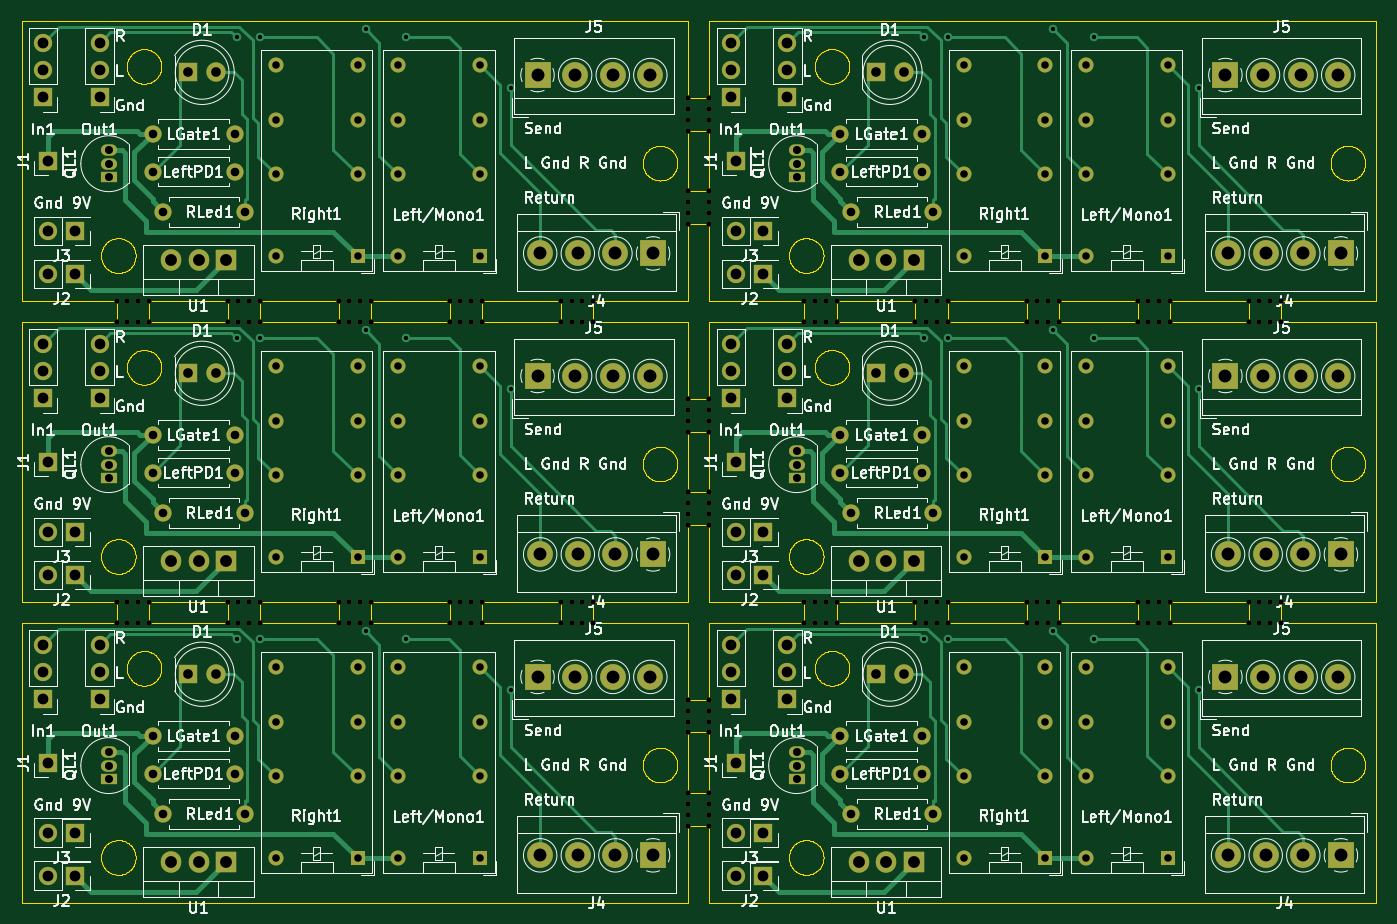
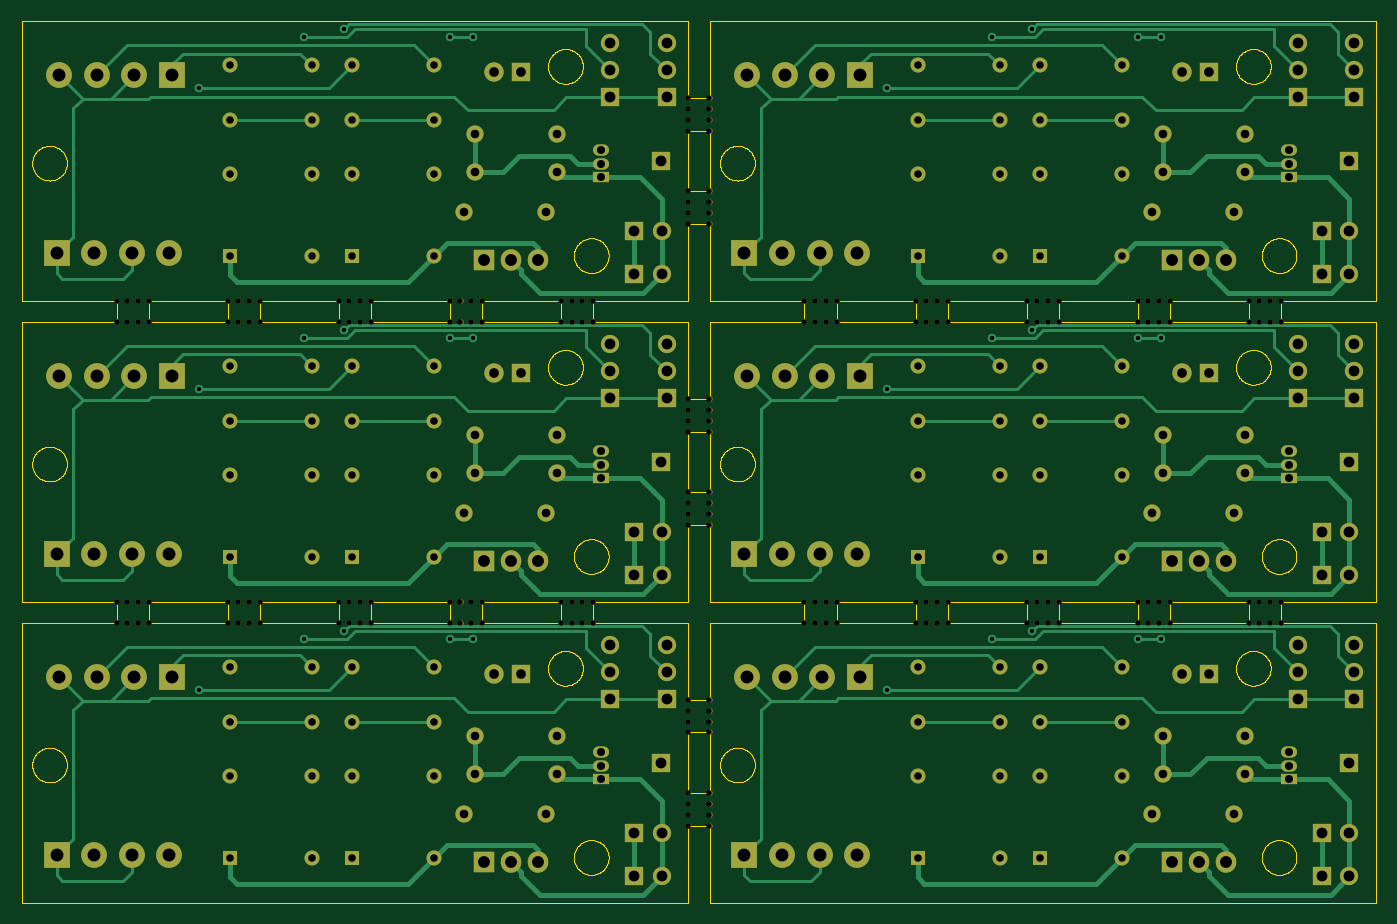
Circuit board: 11 layer files. Board 126.0 x 82.0 mm.
- bottom_copper: Jackless-Panel-B_Cu.gbr (47642 bytes)
- bottom_mask: Jackless-Panel-B_Mask.gbr (21978 bytes)
- paste: Jackless-Panel-B_Paste.gbr (457 bytes)
- bottom_silk: Jackless-Panel-B_Silkscreen.gbr (458 bytes)
- outline: Jackless-Panel-Edge_Cuts.gbr (124827 bytes)
- top_copper: Jackless-Panel-F_Cu.gbr (45966 bytes)
- top_mask: Jackless-Panel-F_Mask.gbr (21978 bytes)
- paste: Jackless-Panel-F_Paste.gbr (457 bytes)
- top_silk: Jackless-Panel-F_Silkscreen.gbr (261976 bytes)
- drill: Jackless-Panel-NPTH.drl (3599 bytes)
- drill: Jackless-Panel-PTH.drl (5888 bytes)

=== bottom_copper: Jackless-Panel-B_Cu.gbr (47642 bytes, source omitted) ===
=== bottom_mask: Jackless-Panel-B_Mask.gbr (21978 bytes, source omitted) ===
=== paste: Jackless-Panel-B_Paste.gbr ===
%TF.GenerationSoftware,KiCad,Pcbnew,7.0.9*%
%TF.CreationDate,2024-06-08T21:24:25-04:00*%
%TF.ProjectId,Jackless-Panel,4a61636b-6c65-4737-932d-50616e656c2e,rev?*%
%TF.SameCoordinates,Original*%
%TF.FileFunction,Paste,Bot*%
%TF.FilePolarity,Positive*%
%FSLAX46Y46*%
G04 Gerber Fmt 4.6, Leading zero omitted, Abs format (unit mm)*
G04 Created by KiCad (PCBNEW 7.0.9) date 2024-06-08 21:24:25*
%MOMM*%
%LPD*%
G01*
G04 APERTURE LIST*
G04 APERTURE END LIST*
M02*

=== bottom_silk: Jackless-Panel-B_Silkscreen.gbr ===
%TF.GenerationSoftware,KiCad,Pcbnew,7.0.9*%
%TF.CreationDate,2024-06-08T21:24:25-04:00*%
%TF.ProjectId,Jackless-Panel,4a61636b-6c65-4737-932d-50616e656c2e,rev?*%
%TF.SameCoordinates,Original*%
%TF.FileFunction,Legend,Bot*%
%TF.FilePolarity,Positive*%
%FSLAX46Y46*%
G04 Gerber Fmt 4.6, Leading zero omitted, Abs format (unit mm)*
G04 Created by KiCad (PCBNEW 7.0.9) date 2024-06-08 21:24:25*
%MOMM*%
%LPD*%
G01*
G04 APERTURE LIST*
G04 APERTURE END LIST*
M02*

=== outline: Jackless-Panel-Edge_Cuts.gbr (124827 bytes, source omitted) ===
=== top_copper: Jackless-Panel-F_Cu.gbr (45966 bytes, source omitted) ===
=== top_mask: Jackless-Panel-F_Mask.gbr (21978 bytes, source omitted) ===
=== paste: Jackless-Panel-F_Paste.gbr ===
%TF.GenerationSoftware,KiCad,Pcbnew,7.0.9*%
%TF.CreationDate,2024-06-08T21:24:25-04:00*%
%TF.ProjectId,Jackless-Panel,4a61636b-6c65-4737-932d-50616e656c2e,rev?*%
%TF.SameCoordinates,Original*%
%TF.FileFunction,Paste,Top*%
%TF.FilePolarity,Positive*%
%FSLAX46Y46*%
G04 Gerber Fmt 4.6, Leading zero omitted, Abs format (unit mm)*
G04 Created by KiCad (PCBNEW 7.0.9) date 2024-06-08 21:24:25*
%MOMM*%
%LPD*%
G01*
G04 APERTURE LIST*
G04 APERTURE END LIST*
M02*

=== top_silk: Jackless-Panel-F_Silkscreen.gbr (261976 bytes, source omitted) ===
=== drill: Jackless-Panel-NPTH.drl ===
M48
; DRILL file {KiCad 7.0.9} date Sat Jun  8 21:24:23 2024
; FORMAT={-:-/ absolute / inch / decimal}
; #@! TF.CreationDate,2024-06-08T21:24:23-04:00
; #@! TF.GenerationSoftware,Kicad,Pcbnew,7.0.9
; #@! TF.FileFunction,NonPlated,1,2,NPTH
FMAT,2
INCH
; #@! TA.AperFunction,NonPlated,NPTH,ComponentDrill
T1C0.0197
%
G90
G05
T1
X3.7139Y-1.811
X3.7139Y-1.8898
X3.7139Y-2.9134
X3.7139Y-2.9921
X3.7533Y-1.811
X3.7533Y-1.8898
X3.7533Y-2.9134
X3.7533Y-2.9921
X3.7927Y-1.811
X3.7927Y-1.8898
X3.7927Y-2.9134
X3.7927Y-2.9921
X3.832Y-1.811
X3.832Y-1.8898
X3.832Y-2.9134
X3.832Y-2.9921
X4.1207Y-1.811
X4.1207Y-1.8898
X4.1207Y-2.9134
X4.1207Y-2.9921
X4.1601Y-1.811
X4.1601Y-1.8898
X4.1601Y-2.9134
X4.1601Y-2.9921
X4.1995Y-1.811
X4.1995Y-1.8898
X4.1995Y-2.9134
X4.1995Y-2.9921
X4.2388Y-1.811
X4.2388Y-1.8898
X4.2388Y-2.9134
X4.2388Y-2.9921
X4.5276Y-1.811
X4.5276Y-1.8898
X4.5276Y-2.9134
X4.5276Y-2.9921
X4.5669Y-1.811
X4.5669Y-1.8898
X4.5669Y-2.9134
X4.5669Y-2.9921
X4.6063Y-1.811
X4.6063Y-1.8898
X4.6063Y-2.9134
X4.6063Y-2.9921
X4.6457Y-1.811
X4.6457Y-1.8898
X4.6457Y-2.9134
X4.6457Y-2.9921
X4.9344Y-1.811
X4.9344Y-1.8898
X4.9344Y-2.9134
X4.9344Y-2.9921
X4.9738Y-1.811
X4.9738Y-1.8898
X4.9738Y-2.9134
X4.9738Y-2.9921
X5.0131Y-1.811
X5.0131Y-1.8898
X5.0131Y-2.9134
X5.0131Y-2.9921
X5.0525Y-1.811
X5.0525Y-1.8898
X5.0525Y-2.9134
X5.0525Y-2.9921
X5.3412Y-1.811
X5.3412Y-1.8898
X5.3412Y-2.9134
X5.3412Y-2.9921
X5.3806Y-1.811
X5.3806Y-1.8898
X5.3806Y-2.9134
X5.3806Y-2.9921
X5.4199Y-1.811
X5.4199Y-1.8898
X5.4199Y-2.9134
X5.4199Y-2.9921
X5.4593Y-1.811
X5.4593Y-1.8898
X5.4593Y-2.9134
X5.4593Y-2.9921
X5.8071Y-1.0696
X5.8071Y-1.1089
X5.8071Y-1.1483
X5.8071Y-1.1877
X5.8071Y-1.4108
X5.8071Y-1.4501
X5.8071Y-1.4895
X5.8071Y-1.5289
X5.8071Y-2.1719
X5.8071Y-2.2113
X5.8071Y-2.2507
X5.8071Y-2.29
X5.8071Y-2.5131
X5.8071Y-2.5525
X5.8071Y-2.5919
X5.8071Y-2.6312
X5.8071Y-3.2743
X5.8071Y-3.3136
X5.8071Y-3.353
X5.8071Y-3.3924
X5.8071Y-3.6155
X5.8071Y-3.6549
X5.8071Y-3.6942
X5.8071Y-3.7336
X5.8858Y-1.0696
X5.8858Y-1.1089
X5.8858Y-1.1483
X5.8858Y-1.1877
X5.8858Y-1.4108
X5.8858Y-1.4501
X5.8858Y-1.4895
X5.8858Y-1.5289
X5.8858Y-2.1719
X5.8858Y-2.2113
X5.8858Y-2.2507
X5.8858Y-2.29
X5.8858Y-2.5131
X5.8858Y-2.5525
X5.8858Y-2.5919
X5.8858Y-2.6312
X5.8858Y-3.2743
X5.8858Y-3.3136
X5.8858Y-3.353
X5.8858Y-3.3924
X5.8858Y-3.6155
X5.8858Y-3.6549
X5.8858Y-3.6942
X5.8858Y-3.7336
X6.2336Y-1.811
X6.2336Y-1.8898
X6.2336Y-2.9134
X6.2336Y-2.9921
X6.273Y-1.811
X6.273Y-1.8898
X6.273Y-2.9134
X6.273Y-2.9921
X6.3123Y-1.811
X6.3123Y-1.8898
X6.3123Y-2.9134
X6.3123Y-2.9921
X6.3517Y-1.811
X6.3517Y-1.8898
X6.3517Y-2.9134
X6.3517Y-2.9921
X6.6404Y-1.811
X6.6404Y-1.8898
X6.6404Y-2.9134
X6.6404Y-2.9921
X6.6798Y-1.811
X6.6798Y-1.8898
X6.6798Y-2.9134
X6.6798Y-2.9921
X6.7192Y-1.811
X6.7192Y-1.8898
X6.7192Y-2.9134
X6.7192Y-2.9921
X6.7585Y-1.811
X6.7585Y-1.8898
X6.7585Y-2.9134
X6.7585Y-2.9921
X7.0472Y-1.811
X7.0472Y-1.8898
X7.0472Y-2.9134
X7.0472Y-2.9921
X7.0866Y-1.811
X7.0866Y-1.8898
X7.0866Y-2.9134
X7.0866Y-2.9921
X7.126Y-1.811
X7.126Y-1.8898
X7.126Y-2.9134
X7.126Y-2.9921
X7.1654Y-1.811
X7.1654Y-1.8898
X7.1654Y-2.9134
X7.1654Y-2.9921
X7.4541Y-1.811
X7.4541Y-1.8898
X7.4541Y-2.9134
X7.4541Y-2.9921
X7.4934Y-1.811
X7.4934Y-1.8898
X7.4934Y-2.9134
X7.4934Y-2.9921
X7.5328Y-1.811
X7.5328Y-1.8898
X7.5328Y-2.9134
X7.5328Y-2.9921
X7.5722Y-1.811
X7.5722Y-1.8898
X7.5722Y-2.9134
X7.5722Y-2.9921
X7.8609Y-1.811
X7.8609Y-1.8898
X7.8609Y-2.9134
X7.8609Y-2.9921
X7.9003Y-1.811
X7.9003Y-1.8898
X7.9003Y-2.9134
X7.9003Y-2.9921
X7.9396Y-1.811
X7.9396Y-1.8898
X7.9396Y-2.9134
X7.9396Y-2.9921
X7.979Y-1.811
X7.979Y-1.8898
X7.979Y-2.9134
X7.979Y-2.9921
T0
M30

=== drill: Jackless-Panel-PTH.drl (5888 bytes, source omitted) ===
